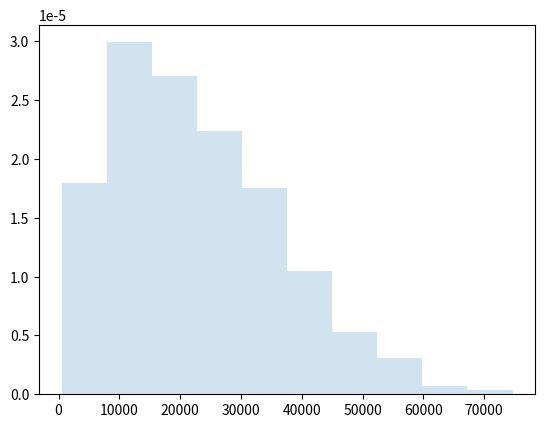

Here is the Python script that generated this plot:

# set ligning path (optional if installed via pip)
import sys, os
project_path = os.path.abspath(os.path.join(os.getcwd(), '../../..'))
print(project_path)
sys.path.insert(0, project_path)

import os
from scipy.stats import beta
import matplotlib.pyplot as plt
import numpy as np

fig, ax = plt.subplots(1, 1)

a, b = 2, 7.5

r = 108900 * beta.rvs(a, b, size=1000)
# we can match the mean and variance of the distributions too
mean, var =  beta.stats(a, b, moments='mv')


ax.hist(r, density=True, histtype='stepfilled', alpha=0.2)
ax.legend(loc='best', frameon=False)
plt.show()

#
MW_lower, MW_upper = 300, 1000
n_total_population = 10000
delta_prob = beta.cdf(MW_upper/108900, a, b) - beta.cdf(MW_lower/108900, a, b)
n_simulation = delta_prob * n_total_population
